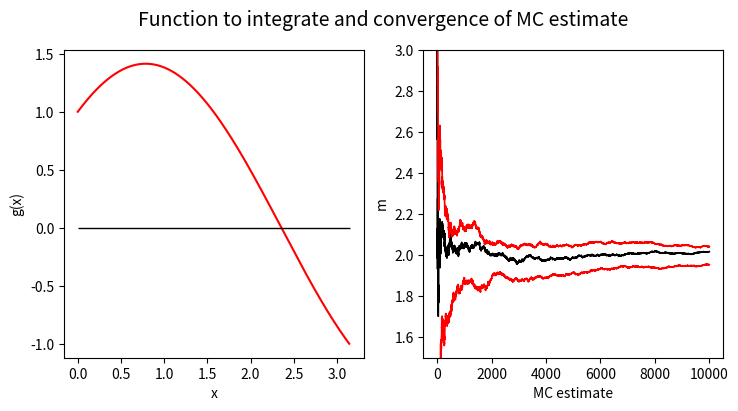
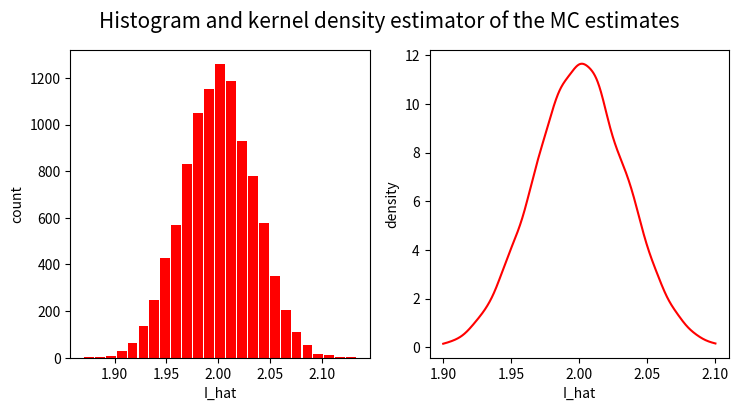

Write Python code to recreate these figures, in order.
#----------------------------------------
# Monte Carlo Integration and Simulations
# in Python 
#----------------------------------------

#------------------
# A: MC Integration
#------------------

# 1. Define the function g() that we wish to integrate
import math
import numpy as np

def g(m): 
    x = np.array(np.random.uniform(low = 0, high = math.pi, size = m), dtype = float)
    g = np.sin(x) + np.cos(x)
    return g


# 2. Perform the MC approximation using m = 10,000 simulations
np.random.seed(2023)
k = 10000

# MC estimate of the integral
I_hat = ((math.pi - 0) / k) * np.sum(g(m = k))  
# 2.0111916600488873

# approximation of the standard error of the MC estimate
se_I_hat = (math.pi / k) * np.sqrt(np.sum((g(m = k) - I_hat)**2)) 
# 0.04923566222812938

# 95% Confidence Interval
import scipy.stats

[I_hat - scipy.stats.norm.ppf(1 - 0.05/2) * se_I_hat, I_hat + scipy.stats.norm.ppf(1 - 0.05/2) * se_I_hat]
# [1.9146915353267746, 2.107691784771]

# 3. Plots in base R
import matplotlib.pyplot as plt
from matplotlib.pyplot import figure

# plot the function to integrate between 0 and pi
np.random.seed(2020)
xp = np.linspace(0, math.pi, 50000)   # start,stop,step
yp = np.sin(xp) + np.cos(xp)

px = 1/plt.rcParams['figure.dpi'] 
plt.figure(figsize=(850*px, 400*px))
plt.subplot(1, 2, 1)
plt.plot(xp, yp, color = 'red')
plt.hlines(y = 0, xmin = 0, xmax = 3.15, colors = 'black', linestyles='solid', linewidth = 1)
plt.xlabel('x') ; plt.ylabel('g(x)')

# plot convergence of MC estimator with error bounds
seq = np.linspace(1, k, k)
# standard error I_hat
seI_hat = math.pi * np.sqrt(np.cumsum(g(m = k)**2) / seq - (np.cumsum(g(m = k)) / seq)**2)
plt.subplot(1, 2, 2)
plt.plot(math.pi * np.cumsum(g(m = k)) / seq, color = 'black', linewidth = 1.2)
plt.xlabel('MC estimate') ; plt.ylabel('m') ;  plt.ylim([1.5, 3])
# lower bound of 95% confidence interval
plt.plot(math.pi * np.cumsum(g(m = k)) / seq - scipy.stats.norm.ppf(1 - 0.05/2) * seI_hat / np.sqrt(seq),
      color = 'red', linewidth = 1.2)
# upper bound of 95% confidence interval
plt.plot(math.pi * np.cumsum(g(m = k)) / seq + scipy.stats.norm.ppf(1 - 0.05/2) * seI_hat / np.sqrt(seq),
      color = 'red', linewidth = 1.2)
plt.suptitle('Function to integrate and convergence of MC estimate', fontsize = 14)

#------------------
# B: MC Simulations
#------------------

# 1. MC simulations (simple for loop)
# Using MC simulation and MC integration

import statistics
np.random.seed(2023)

n = 10000
m = 5000
est = []
I_hat = []
    
for i in range(n): 
    g = []
    x = np.random.uniform(low = 0, high = math.pi, size = m) 
    g = (np.sin(x) + np.cos(x))
    # MC estimate of the integral
    est = (((math.pi - 0) / m) * np.sum(g))
    I_hat.append(est)
    
statistics.mean(I_hat)   
# 2.0002932056229525

# 2. Histogram with kernel density estimator
px = 1/plt.rcParams['figure.dpi'] 
plt.figure(figsize=(850*px, 400*px))
plt.subplot(1, 2, 1)
plt.hist(x = I_hat, bins = 25, density = 0,
         color = 'red', rwidth = 0.9)
plt.xlabel('I_hat') ; plt.ylabel('count')

from scipy.stats import gaussian_kde
plt.subplot(1, 2, 2)
dens = gaussian_kde(I_hat)
xaxis = np.linspace(1.9, 2.1, 1000)
plt.plot(xaxis, dens(xaxis), color = 'red')
plt.xlabel('I_hat') ; plt.ylabel('density')
plt.suptitle('Histogram and kernel density estimator of the MC estimates', fontsize = 15)

# we clearly see that the MC estimates are centered about the value 2
#----
# end
#----
